Photos from the image-classification dataset "raw_data" in the GitHub repository Tahkare/Projet-AIC. Its 6 classes are: chaetognatha, copepoda, euphausiids, fish larvae, limacina, medusae.

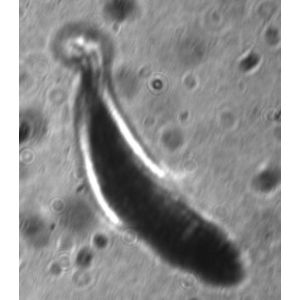
Label: fish larvae

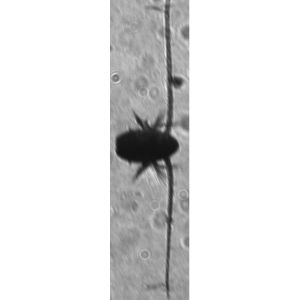
Label: copepoda

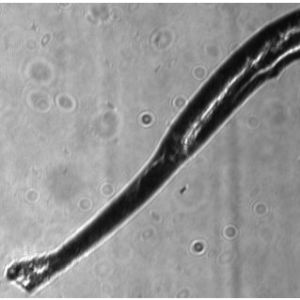
Label: chaetognatha

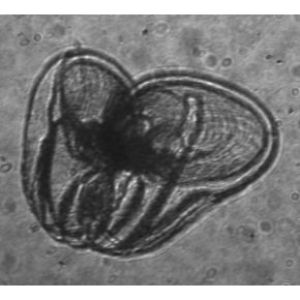
Label: medusae

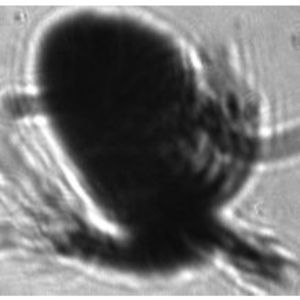
Label: euphausiids

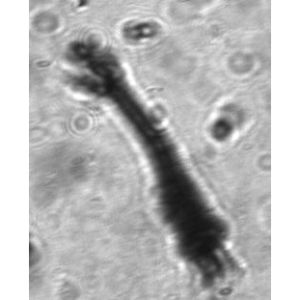
Label: euphausiids
